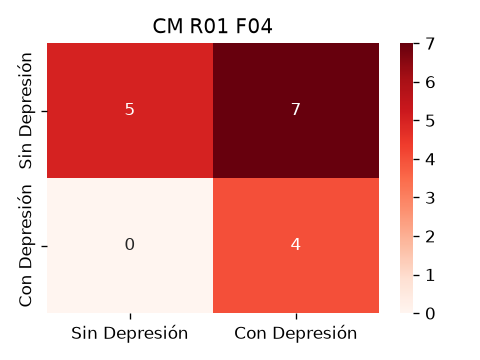

The file beside this chart, header and first rows:
5, 7
0, 4
